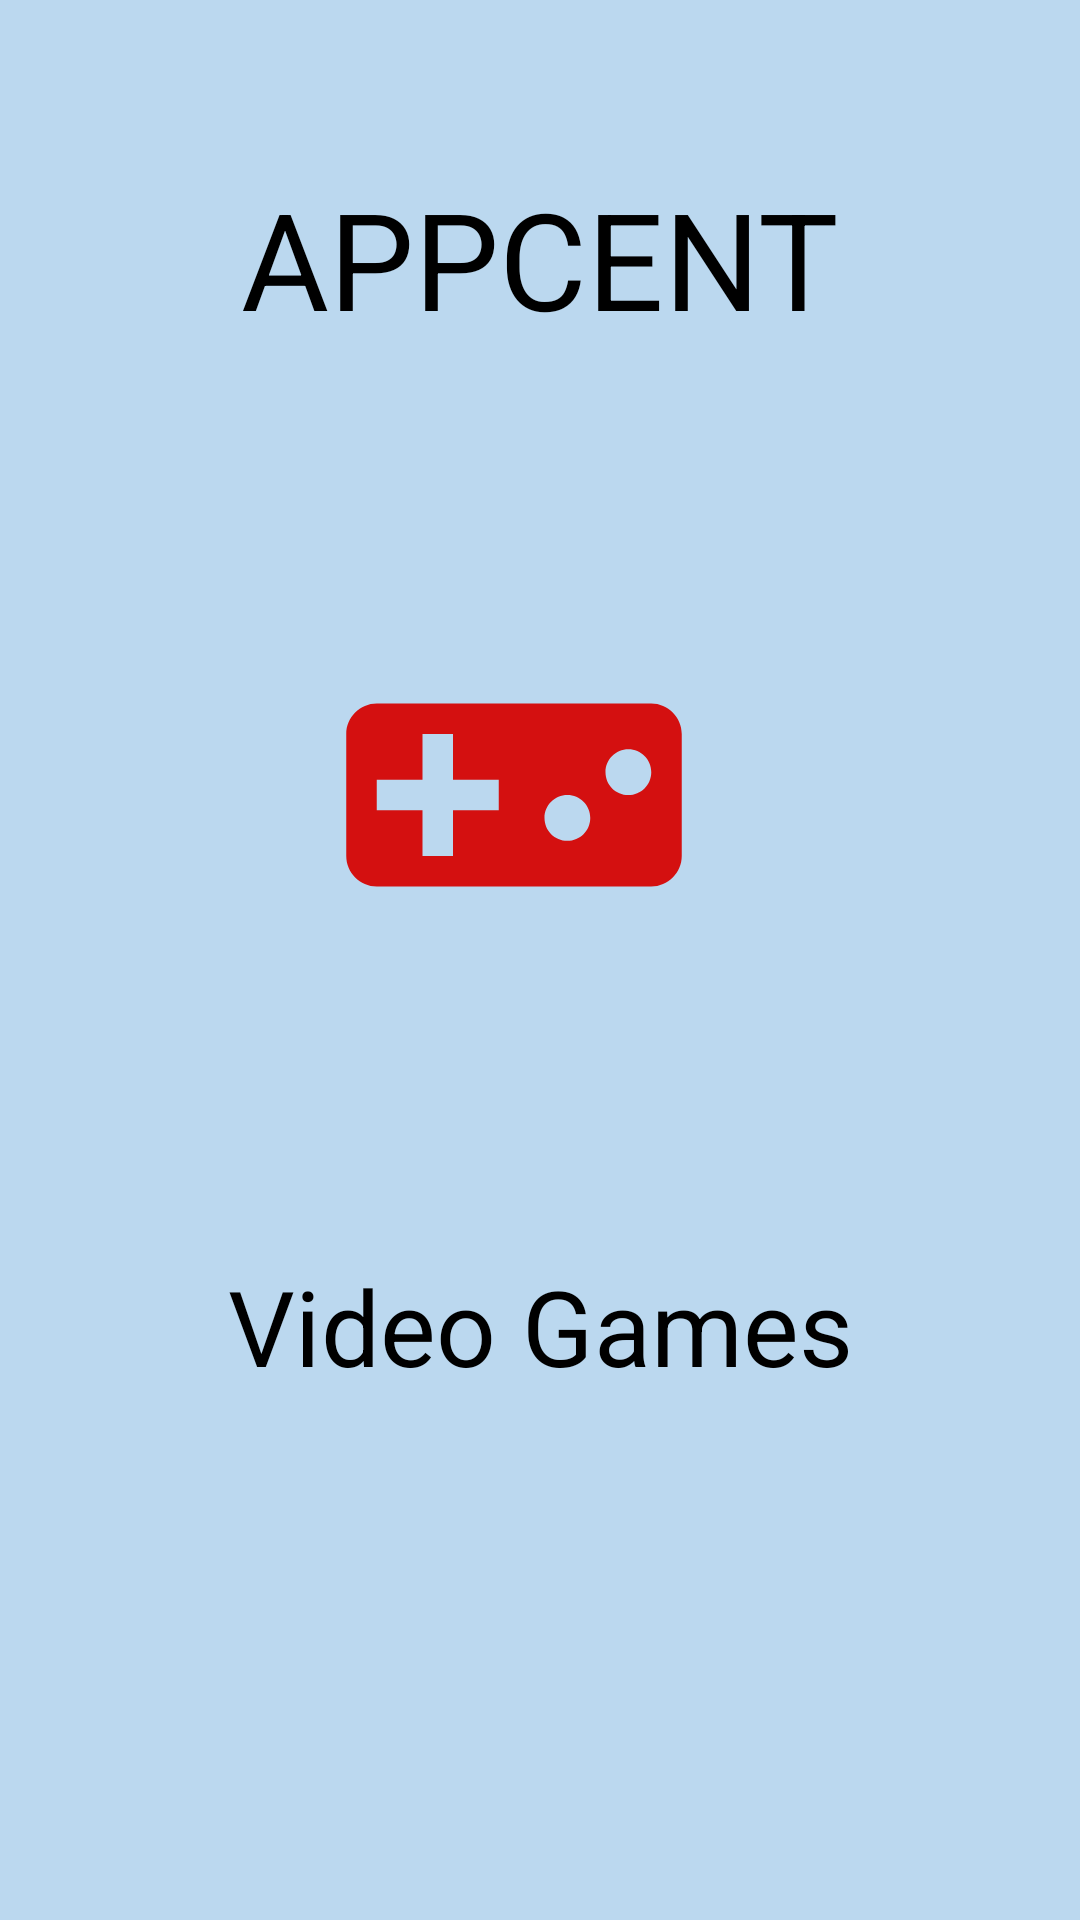

Write the Android layout XML for this screen, with the resource values it uses.
<!-- AndroidManifest.xml: application theme Theme.VideoGames -->
<!-- res/layout/fragment_splash_screen.xml -->
<?xml version="1.0" encoding="utf-8"?>
<androidx.constraintlayout.widget.ConstraintLayout xmlns:android="http://schemas.android.com/apk/res/android"
    xmlns:app="http://schemas.android.com/apk/res-auto"
    xmlns:tools="http://schemas.android.com/tools"
    android:layout_width="match_parent"
    android:layout_height="match_parent"
    android:background="#BBD8EF"
    tools:context=".view.SplashScreen">


    <TextView
        android:id="@+id/textView"
        android:layout_width="match_parent"
        android:layout_height="wrap_content"
        android:layout_alignParentStart="true"
        android:layout_alignParentTop="true"
        android:layout_alignParentEnd="true"
        android:layout_centerHorizontal="true"
        android:layout_marginTop="56dp"
        android:layout_weight="1"
        android:gravity="center"
        android:text="@string/appcent"
        android:textColor="@color/black"
        android:textSize="45sp"
        app:layout_constraintEnd_toEndOf="parent"
        app:layout_constraintHorizontal_bias="0.408"
        app:layout_constraintStart_toStartOf="parent"
        app:layout_constraintTop_toTopOf="parent" />

    <TextView
        android:id="@+id/textView2"
        android:layout_width="match_parent"
        android:layout_height="wrap_content"
        android:layout_alignParentStart="true"
        android:layout_alignParentTop="true"
        android:layout_alignParentBottom="true"
        android:layout_centerHorizontal="true"
        android:gravity="center"
        android:text="@string/video_games"
        android:textColor="@color/black"
        android:textSize="35sp"
        android:maxLines="1"
        android:ellipsize="end"
        app:layout_constraintBottom_toBottomOf="parent"
        app:layout_constraintEnd_toEndOf="parent"
        app:layout_constraintStart_toStartOf="parent"
        app:layout_constraintTop_toBottomOf="@+id/imageView"
        app:layout_constraintVertical_bias="0.347"
        tools:ignore="MissingConstraints" />

    <ImageView
        android:id="@+id/imageView"
        android:layout_width="155dp"
        android:layout_height="122dp"
        android:layout_alignParentStart="true"
        android:layout_alignParentTop="true"
        android:layout_centerHorizontal="true"
        android:layout_marginTop="88dp"
        android:src="@drawable/ic_videogame"
        app:layout_constraintEnd_toEndOf="parent"
        app:layout_constraintHorizontal_bias="0.457"
        app:layout_constraintStart_toStartOf="parent"
        app:layout_constraintTop_toBottomOf="@+id/textView" />


</androidx.constraintlayout.widget.ConstraintLayout>
<!-- resources referenced by this layout -->
<resources>
  <!-- drawable ic_videogame (drawable) -->
  <vector android:height="24dp" android:tint="#D41010"
      android:viewportHeight="24" android:viewportWidth="24"
      android:width="24dp" xmlns:android="http://schemas.android.com/apk/res/android">
      <path android:fillColor="@android:color/white" android:pathData="M21,6L3,6c-1.1,0 -2,0.9 -2,2v8c0,1.1 0.9,2 2,2h18c1.1,0 2,-0.9 2,-2L23,8c0,-1.1 -0.9,-2 -2,-2zM11,13L8,13v3L6,16v-3L3,13v-2h3L6,8h2v3h3v2zM15.5,15c-0.83,0 -1.5,-0.67 -1.5,-1.5s0.67,-1.5 1.5,-1.5 1.5,0.67 1.5,1.5 -0.67,1.5 -1.5,1.5zM19.5,12c-0.83,0 -1.5,-0.67 -1.5,-1.5S18.67,9 19.5,9s1.5,0.67 1.5,1.5 -0.67,1.5 -1.5,1.5z"/>
  </vector>
  <string name="appcent">APPCENT</string>
  <string name="video_games">Video Games</string>
  <style name="Theme.VideoGames" parent="Theme.MaterialComponents.DayNight.NoActionBar">
          
          <item name="colorPrimary">@color/purple_500</item>
          <item name="colorPrimaryVariant">@color/purple_700</item>
          <item name="colorOnPrimary">@color/white</item>
          
          <item name="colorSecondary">@color/teal_200</item>
          <item name="colorSecondaryVariant">@color/teal_700</item>
          <item name="colorOnSecondary">@color/black</item>
          
          <item name="android:statusBarColor" tools:targetApi="l">?attr/colorPrimaryVariant</item>
          
      </style>
  <!-- not gathered from this repository: default colours our renderer supplied (Android Studio template values) -->
  <color name="purple_500">#FF6200EE</color>
  <color name="purple_700">#FF3700B3</color>
  <color name="teal_200">#FF03DAC5</color>
  <color name="teal_700">#FF018786</color>
  <color name="black">#FF000000</color>
  <color name="white">#FFFFFFFF</color>
</resources>
